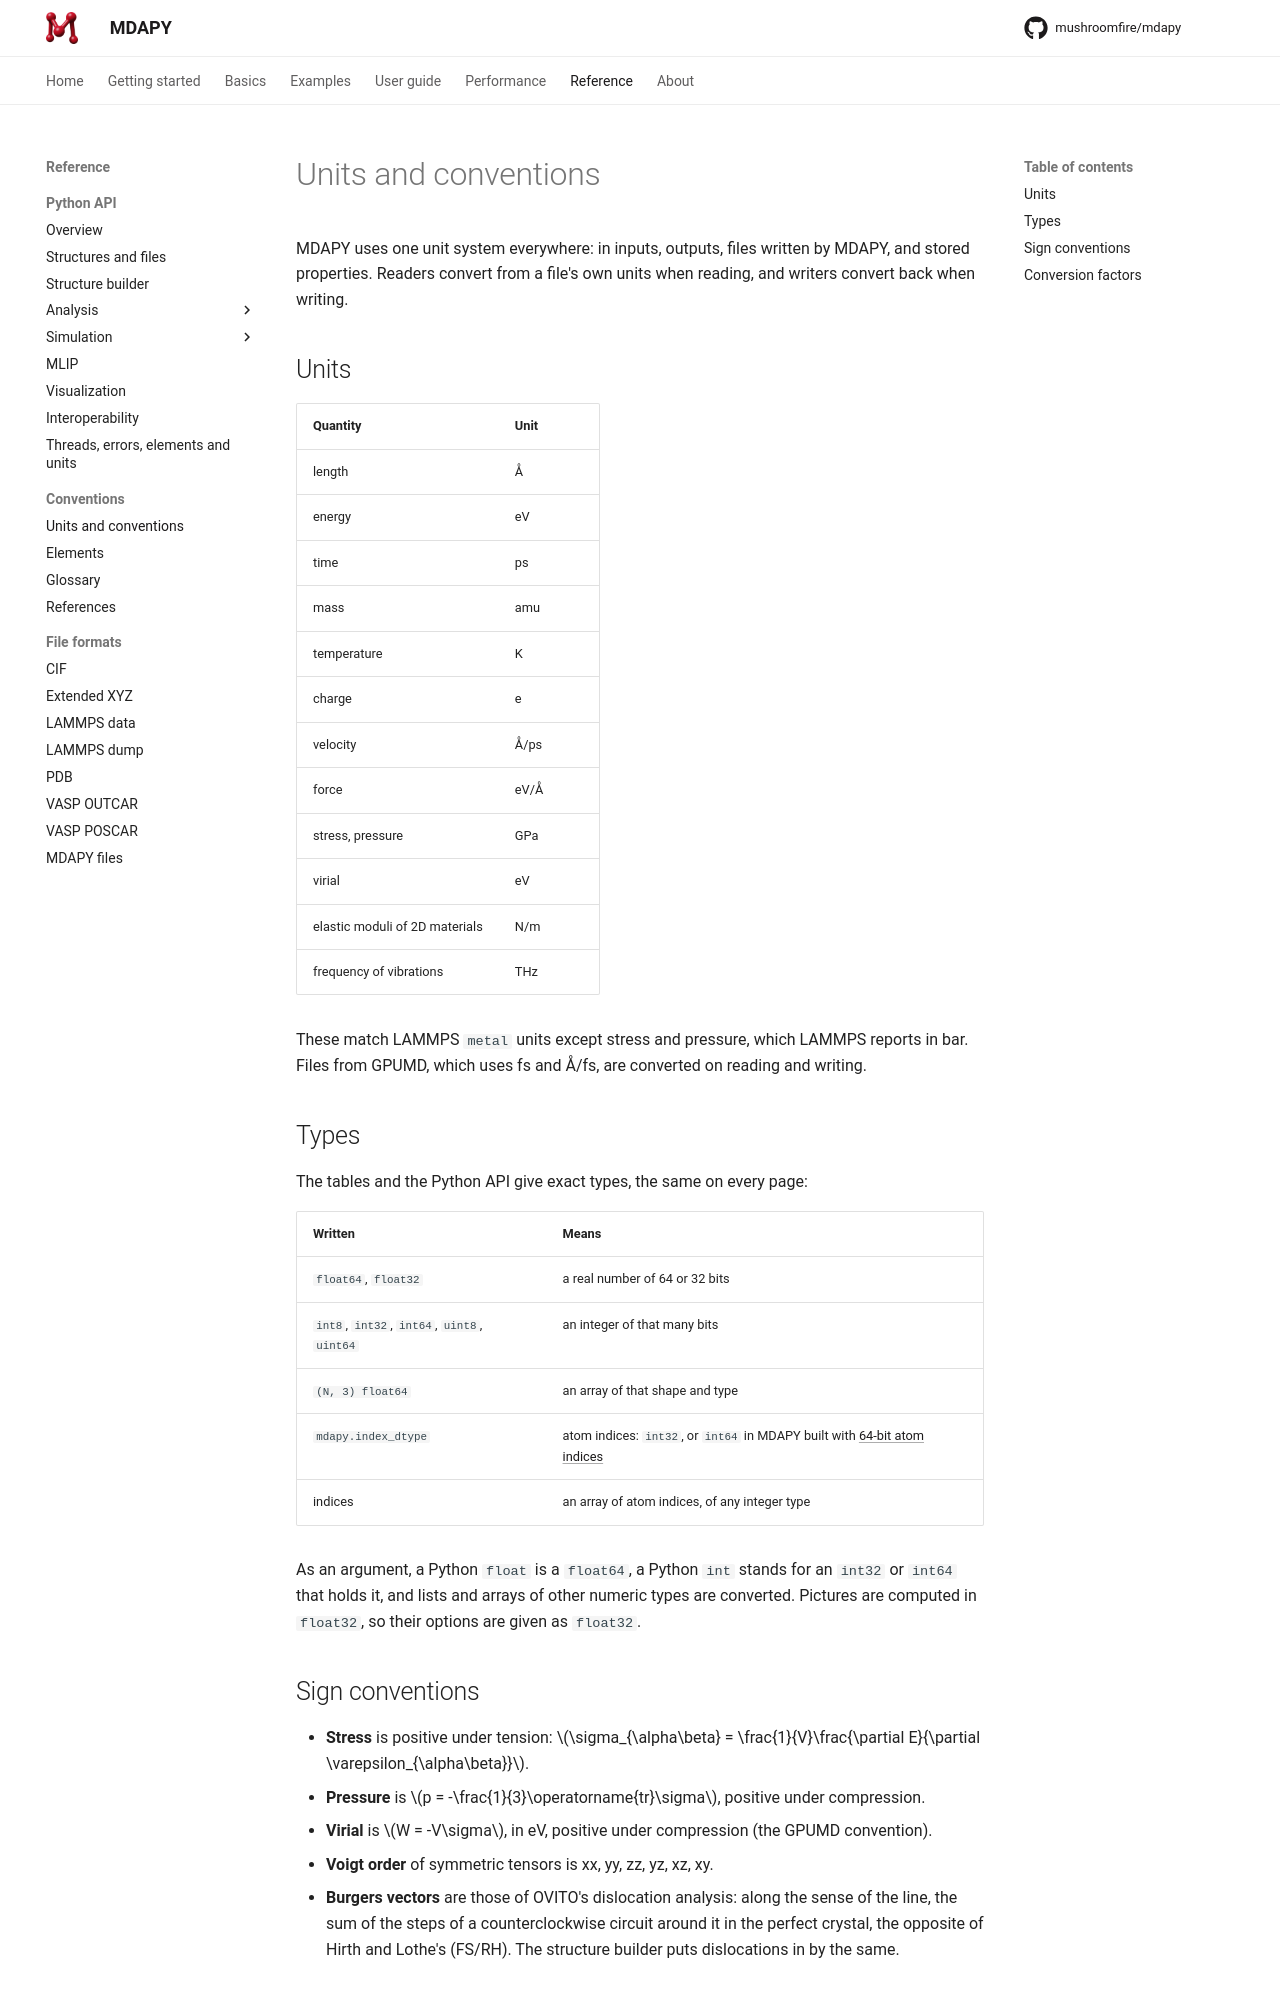

repository: mushroomfire/mdapy · page: 2.0/reference/units/index.html · generator: mkdocs

# Units and conventions

MDAPY uses one unit system everywhere: in inputs, outputs, files written by
MDAPY, and stored properties. Readers convert from a file's own units when
reading, and writers convert back when writing.

## Units

| Quantity | Unit |
|---|---|
| length | Å |
| energy | eV |
| time | ps |
| mass | amu |
| temperature | K |
| charge | e |
| velocity | Å/ps |
| force | eV/Å |
| stress, pressure | GPa |
| virial | eV |
| elastic moduli of 2D materials | N/m |
| frequency of vibrations | THz |

These match LAMMPS `metal` units except stress and pressure, which LAMMPS
reports in bar. Files from GPUMD, which uses fs and Å/fs, are converted on
reading and writing.

## Types

The tables and the Python API give exact types, the same on every page:

| Written | Means |
|---|---|
| `float64`, `float32` | a real number of 64 or 32 bits |
| `int8`, `int32`, `int64`, `uint8`, `uint64` | an integer of that many bits |
| `(N, 3) float64` | an array of that shape and type |
| `mdapy.index_dtype` | atom indices: `int32`, or `int64` in MDAPY built with [64-bit atom indices](../getting-started/installation.md#64-bit-atom-indices) |
| indices | an array of atom indices, of any integer type |

As an argument, a Python `float` is a `float64`, a Python `int` stands for an `int32` or
`int64` that holds it, and lists and arrays of other numeric types are converted. Pictures
are computed in `float32`, so their options are given as `float32`.
